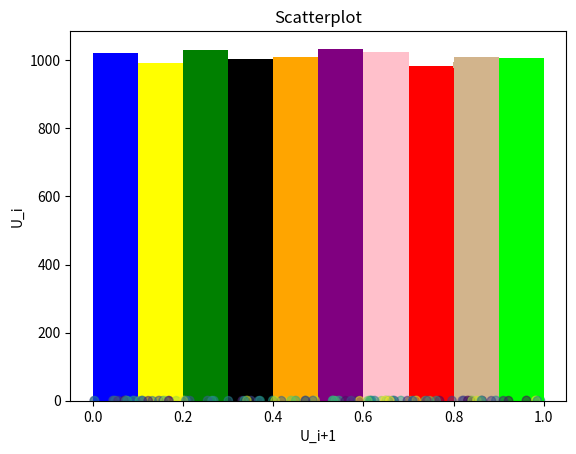

Write Python code to recreate this figure.
import random as rnd
from math import sqrt
import numpy as np
import scipy as sp
import matplotlib.pyplot as plt
import statistics as st

def LCG(a, c, M, x0, amount_to_generate=10000):
    x = [x0]
    for i in range(amount_to_generate):
        x.append((a*x[i] + c) % M)
    return [e / M for e in x[1:]]

def histogram(x, n_bins=10):
    colors = ['blue', 'yellow', 'green', 'black', 'orange', 'purple', 'pink','red', 'tan', 'lime']
    N, bins, patches = plt.hist(x, n_bins)
    for i in range(len(patches)):
        patches[i].set_facecolor(colors[i])
    plt.title("Histogram")
    plt.xlabel("Classes")
    plt.ylabel("Frequency")
    plt.show()

def scatterplot(rn):
    N = 100
    colors = np.random.rand(N)
    plt.scatter(rn[1:][0::N], rn[:-1][0::N], c=colors, alpha=0.5)
    plt.title("Scatterplot")
    plt.xlabel("U_i+1")
    plt.ylabel("U_i")
    plt.show()
    
def chi_squared_test(rn, n_classes=10):
    n_expected = len(rn) / n_classes
    step = 1 / n_classes
    total_stats = []
    for i in range(n_classes):
        n_observed = len([x for x in rn if x >= step*i and x < (step*i) + step])
        stat = ((n_observed - n_expected)**2) / n_expected
        total_stats.append(stat)
    test_stat = sum(total_stats)
    
    print("-----Chi squared test-----")
    print("Test stat: {0}".format(test_stat))

def kolmogorov_smirnov_test(rn):
    n = len(rn)
    empirical = sorted(rn)
    hypothized = np.linspace(0, 1, n)
    D = max(abs(np.array(empirical) - np.array(hypothized)))
    test_stat =  (sqrt(n) + 0.12 + (0.11/sqrt(n))) * D
    
    print("-----Kolmogorov–Smirnov test-----")
    print("Test stat: {0}".format(test_stat))

def run_test_I(rn):
    mean_cutoff = st.mean(rn)
    run_size, all_runs = runs(rn)
    n1 = len([x for x in rn if x > mean_cutoff])
    n2 = len([x for x in rn if x < mean_cutoff])
    mean = 2*((n1*n2)/(n1+n2))+1
    variance = 2*((n1*n2*(2*n1*n2-n1-n2)) / ((n1+n2)**2 * (n1+n2-1)))
    test_stat = (len(run_size) - mean) / sqrt(variance)
    
    print("-----Run test I----")
    print("Test stat: {0}".format(test_stat))

def run_test_II(rn):
    n = len(rn)
    run_size, all_runs = runs(rn)
    runs_less_or_equal_six = [x for x in run_size if x <= 6]
    R = np.array([runs_less_or_equal_six.count(r) for r in range(1,7)])
    B = np.array([1/6, 5/24, 11/120, 19/720, 29/5040, 1/840])
    A = np.array(
            [[4529.4, 9044.9, 13568, 18091, 22615, 27892],
             [9044.9, 18097, 27139, 36187, 45234, 55789], 
             [13568, 27139, 40721, 54281, 67852, 83685], 
             [18091, 36187, 54281, 72414, 90470, 111580], 
             [22615, 45234, 67852, 90470, 113262, 139476], 
             [27892, 55789, 83685, 111580, 139476, 172860]], dtype=float)
    vector_term = R - n*B
    test_stat = (1/(n-6)) * np.dot(vector_term.T, np.dot(A, vector_term))
    
    print("-----Run test II----")
    print("Test stat: {0}".format(test_stat))
    

def test_lcg():
    
    print("Testing LCG")
    
    #Values are pre-chosen to give some effect of randomness
    a = 129
    c = 26461
    M = 65536
    x0 = 1
    
    #Generate 10000 pseudo-random numbers
    rn = LCG(a,c,M,x0)
    
    run_tests(rn)

def test_system_available_generator():
    
    print("Testing random uniform built-in function")
    
    #Generate 10000 pseudo-random numbers
    rn = list(np.random.random_sample(10000))
    
    run_tests(rn)

    
# Utility functions
# -----------------
def run_tests(rn):
    #histogram
    histogram(rn)
    
    #scatterplot
    scatterplot(rn)
    
    print("\n")
        
    #chi squared test
    chi_squared_test(rn)
    
    #kolmogorov_smirnov
    kolmogorov_smirnov_test(rn)
    
    #run test I
    run_test_I(rn)
    
    #run test II
    run_test_II(rn)


def runs(rn):
    run_length = 1
    run_size = []
    run = []
    runs = []
    for i in range(len(rn)-1):
        run.append(rn[i])
        if rn[i] < rn[i+1]:
            run_length = run_length + 1
            if i == len(rn) - 2:
                run.append(rn[i+1])
        else:
            run_size.append(run_length)
            run_length = 1
            runs.append(run)
            run = []
            
    run_size.append(run_length)
    runs.append(run)
    
    return (run_size, runs)
# -----------------
    
def main():
    test_lcg()
    test_system_available_generator()

if __name__ == "__main__":
    main()
